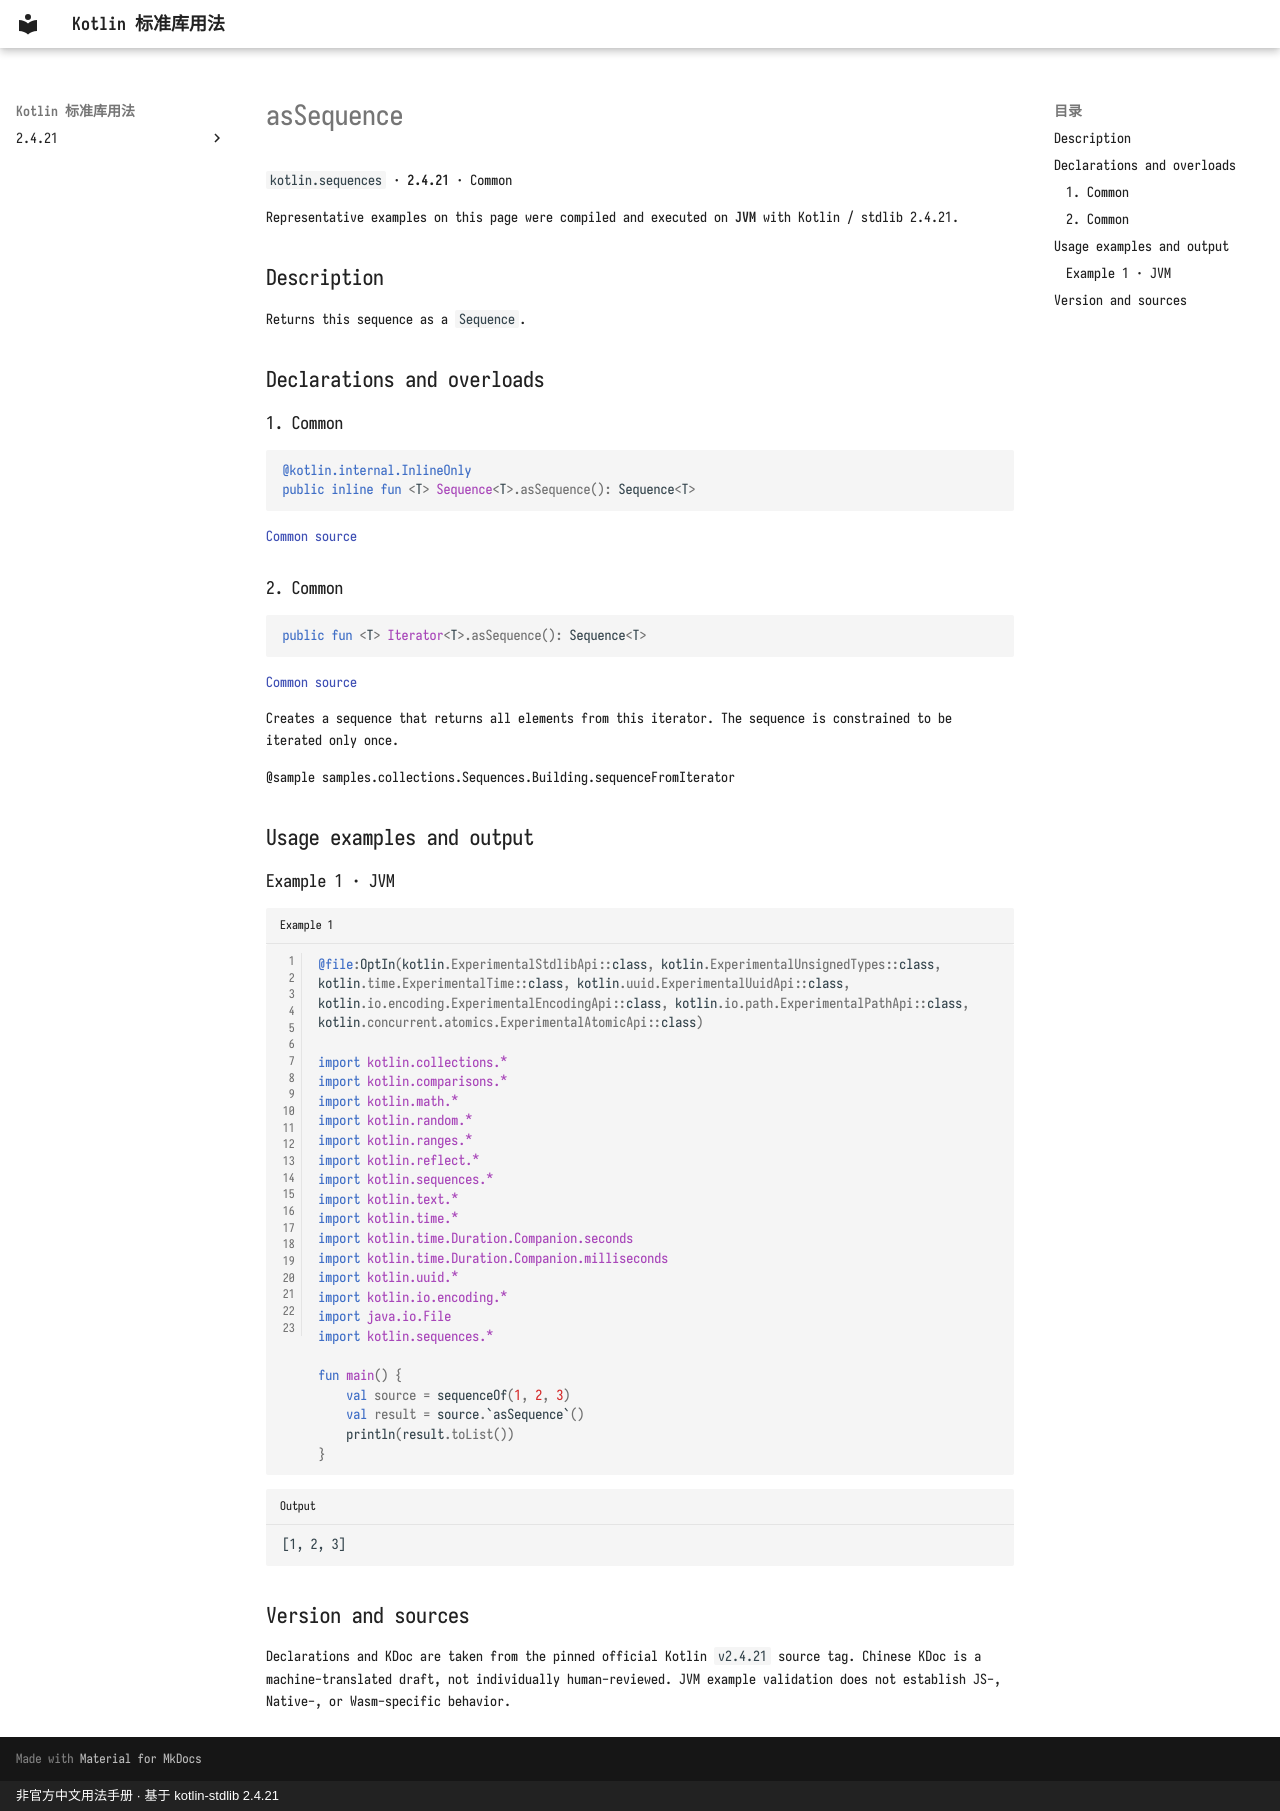

repository: oooooooko/kotlin-stdlib-docs · page: en/api/kotlin.sequences/assequence--5fa70f53/index.html · generator: mkdocs · copyright: 非官方中文用法手册 · 基于 kotlin-stdlib 2.4.21

# asSequence

`kotlin.sequences` · **2.4.21** · Common

Representative examples on this page were compiled and executed on **JVM** with Kotlin / stdlib 2.4.21.

## Description

Returns this sequence as a `Sequence`.

## Declarations and overloads

### 1. Common

```kotlin
@kotlin.internal.InlineOnly
public inline fun <T> Sequence<T>.asSequence(): Sequence<T>
```

[Common source](https://github.com/JetBrains/kotlin/blob/v2.4.21/libraries/stdlib/common/src/generated/_Sequences.kt#L3360)

### 2. Common

```kotlin
public fun <T> Iterator<T>.asSequence(): Sequence<T>
```

[Common source](https://github.com/JetBrains/kotlin/blob/v2.4.21/libraries/stdlib/src/kotlin/collections/Sequences.kt#L26)

Creates a sequence that returns all elements from this iterator. The sequence is constrained to be iterated only once.

@sample samples.collections.Sequences.Building.sequenceFromIterator

## Usage examples and output

### Example 1 · JVM

```kotlin title="Example 1" linenums="1"
@file:OptIn(kotlin.ExperimentalStdlibApi::class, kotlin.ExperimentalUnsignedTypes::class, kotlin.time.ExperimentalTime::class, kotlin.uuid.ExperimentalUuidApi::class, kotlin.io.encoding.ExperimentalEncodingApi::class, kotlin.io.path.ExperimentalPathApi::class, kotlin.concurrent.atomics.ExperimentalAtomicApi::class)

import kotlin.collections.*
import kotlin.comparisons.*
import kotlin.math.*
import kotlin.random.*
import kotlin.ranges.*
import kotlin.reflect.*
import kotlin.sequences.*
import kotlin.text.*
import kotlin.time.*
import kotlin.time.Duration.Companion.seconds
import kotlin.time.Duration.Companion.milliseconds
import kotlin.uuid.*
import kotlin.io.encoding.*
import java.io.File
import kotlin.sequences.*

fun main() {
    val source = sequenceOf(1, 2, 3)
    val result = source.`asSequence`()
    println(result.toList())
}
```

```text title="Output"
[1, 2, 3]
```

## Version and sources

Declarations and KDoc are taken from the pinned official Kotlin `v2.4.21` source tag. Chinese KDoc is a machine-translated draft, not individually human-reviewed. JVM example validation does not establish JS-, Native-, or Wasm-specific behavior.
